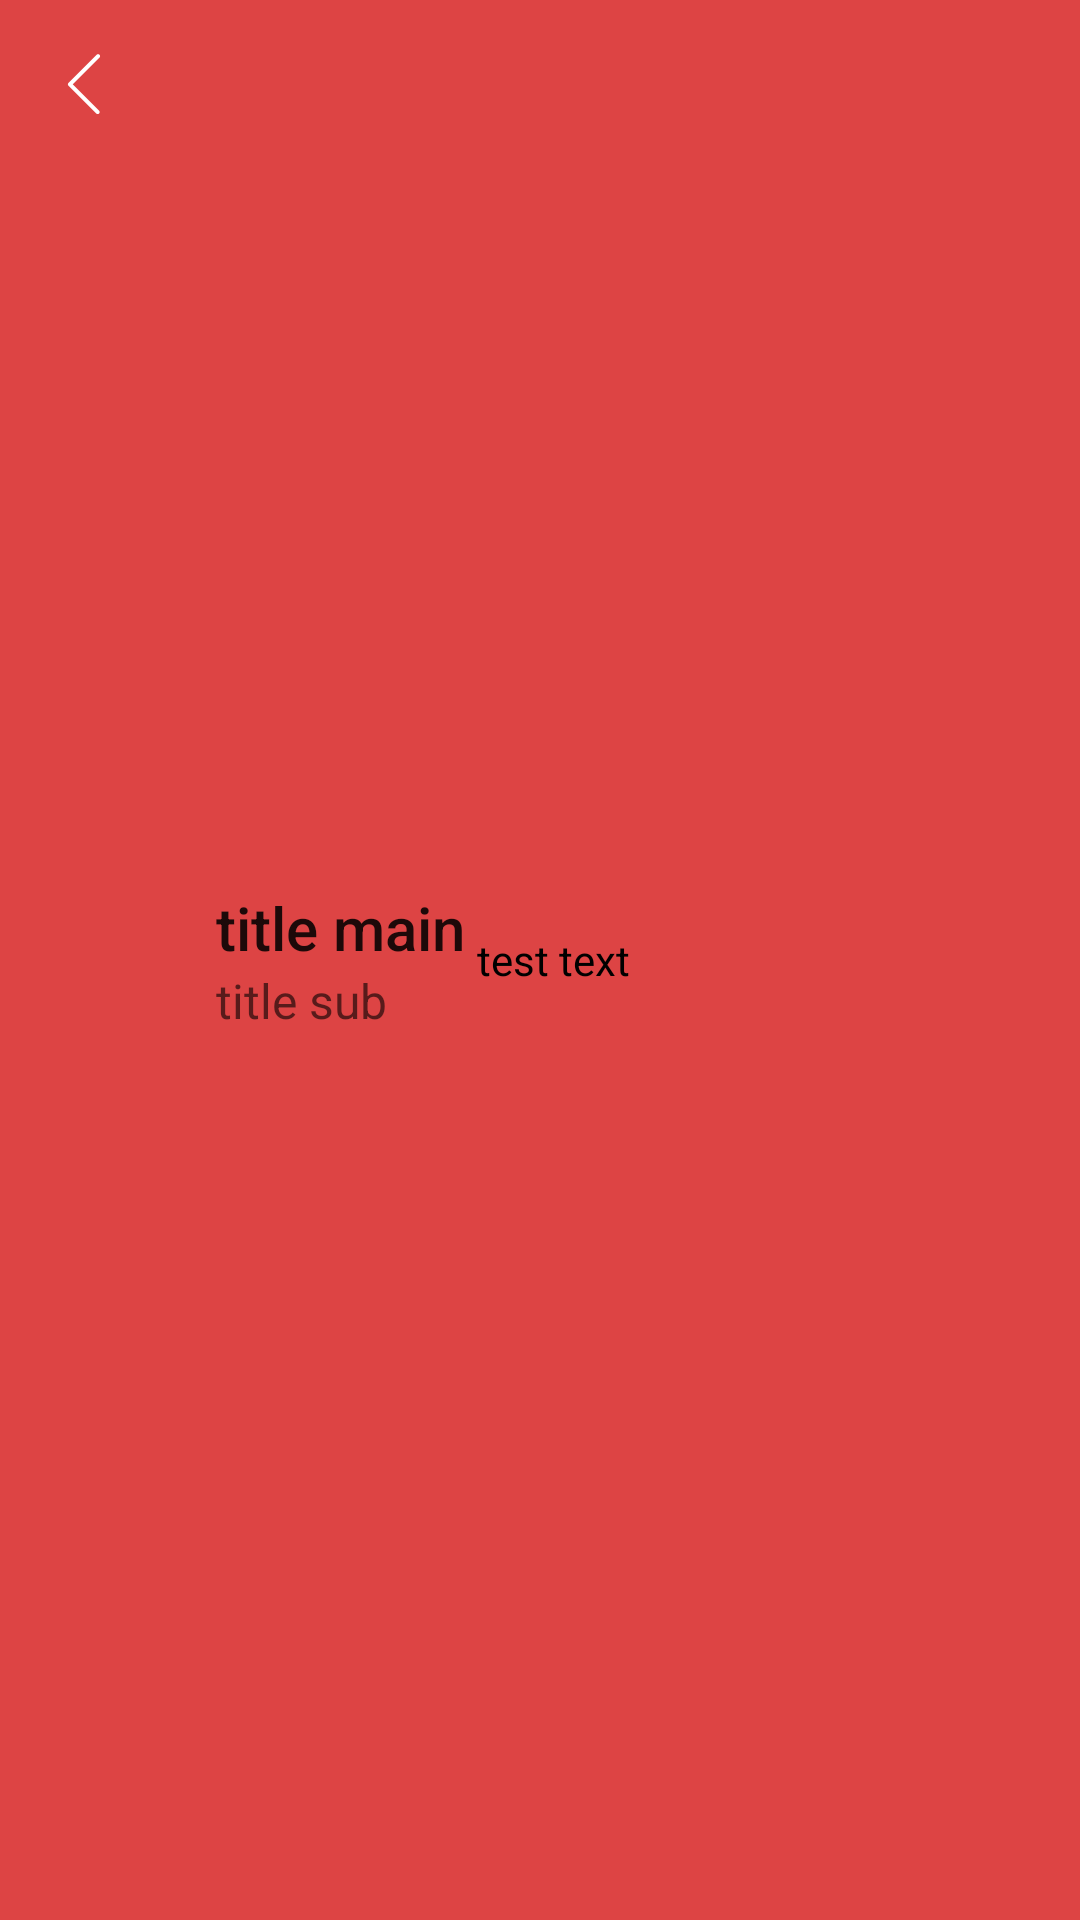

Produce the Android XML layout that renders to this screen, including the resource entries it uses.
<!-- AndroidManifest.xml: application theme AppTheme -->
<!-- res/layout/activity_toolbar.xml -->
<?xml version="1.0" encoding="utf-8"?>
<android.support.v7.widget.Toolbar xmlns:android="http://schemas.android.com/apk/res/android"
    xmlns:app="http://schemas.android.com/apk/res-auto"
    xmlns:tools="http://schemas.android.com/tools"
    android:id="@+id/toolbar"
    android:layout_width="match_parent"
    android:layout_height="60dp"
    android:background="#d44"
    app:title="title main"
    app:subtitle="title sub"
    app:navigationIcon="@mipmap/back"
    app:logo="@mipmap/ic_launcher"
    app:popupTheme="@style/ToolbarPopupTheme"
    tools:context="example.com.mix.ui.ToolbarActivity">

    <TextView
        android:layout_width="wrap_content"
        android:layout_height="wrap_content"
        android:layout_gravity="center"
        android:text="test text"
        android:textColor="#000" />
</android.support.v7.widget.Toolbar>
<!-- resources referenced by this layout -->
<resources>
  <!-- mipmap back: png bitmap (mipmap-xxhdpi, 419 bytes) -->
  <style name="ToolbarPopupTheme" parent="ThemeOverlay.AppCompat.Light">
          <item name="overlapAnchor">false</item>
          <item name="android:dropDownVerticalOffset">60dp</item>
      </style>
  <style name="AppTheme" parent="Theme.AppCompat.Light.NoActionBar">
          
          <item name="colorPrimary">@color/colorPrimary</item>
          <item name="colorPrimaryDark">@color/colorPrimaryDark</item>
          <item name="colorAccent">@color/colorAccent</item>
      </style>
  <!-- not gathered from this repository: default colours our renderer supplied (Android Studio template values) -->
  <color name="colorPrimary">#FF6200EE</color>
  <color name="colorPrimaryDark">#FF3700B3</color>
  <color name="colorAccent">#FF03DAC5</color>
</resources>
